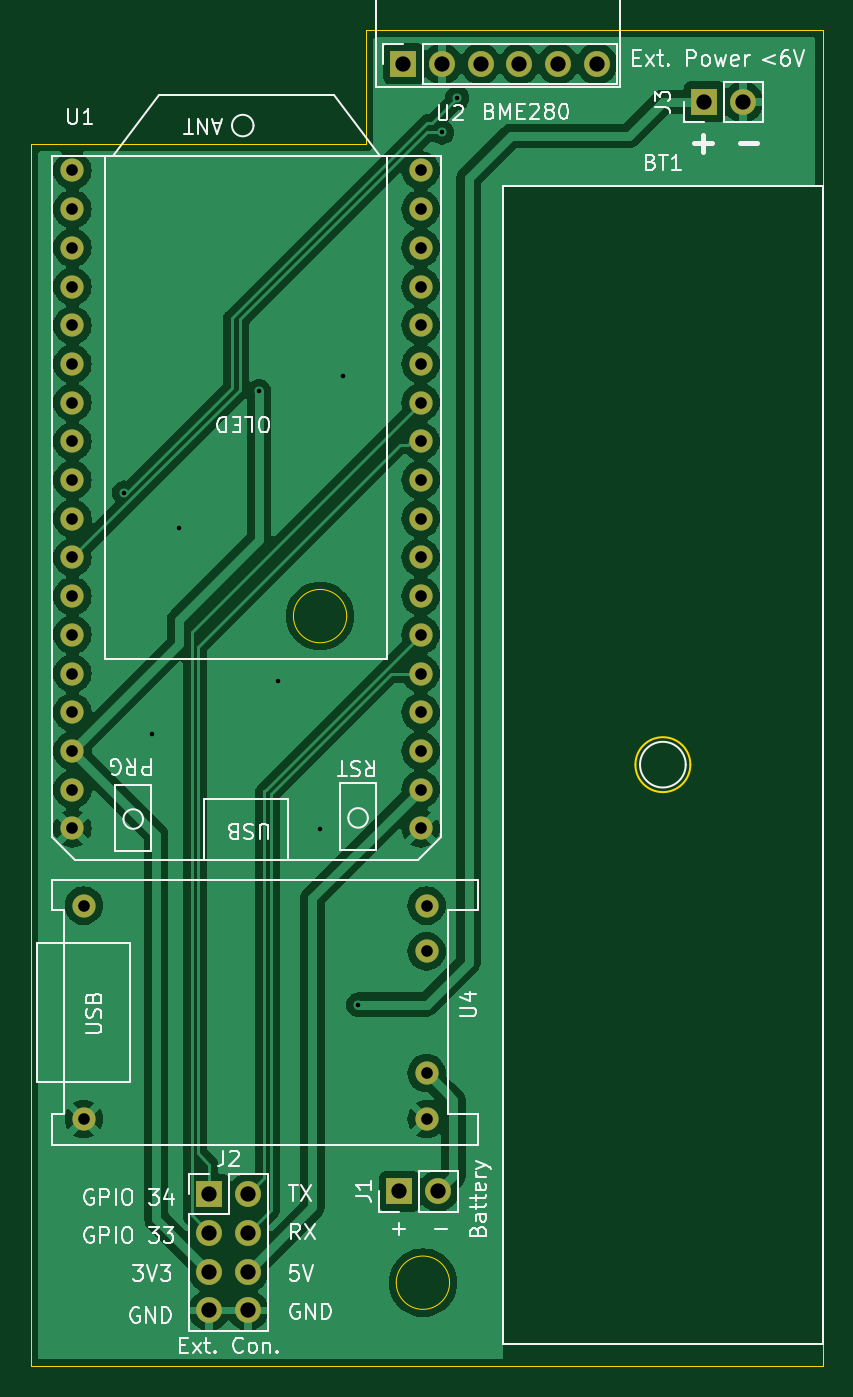
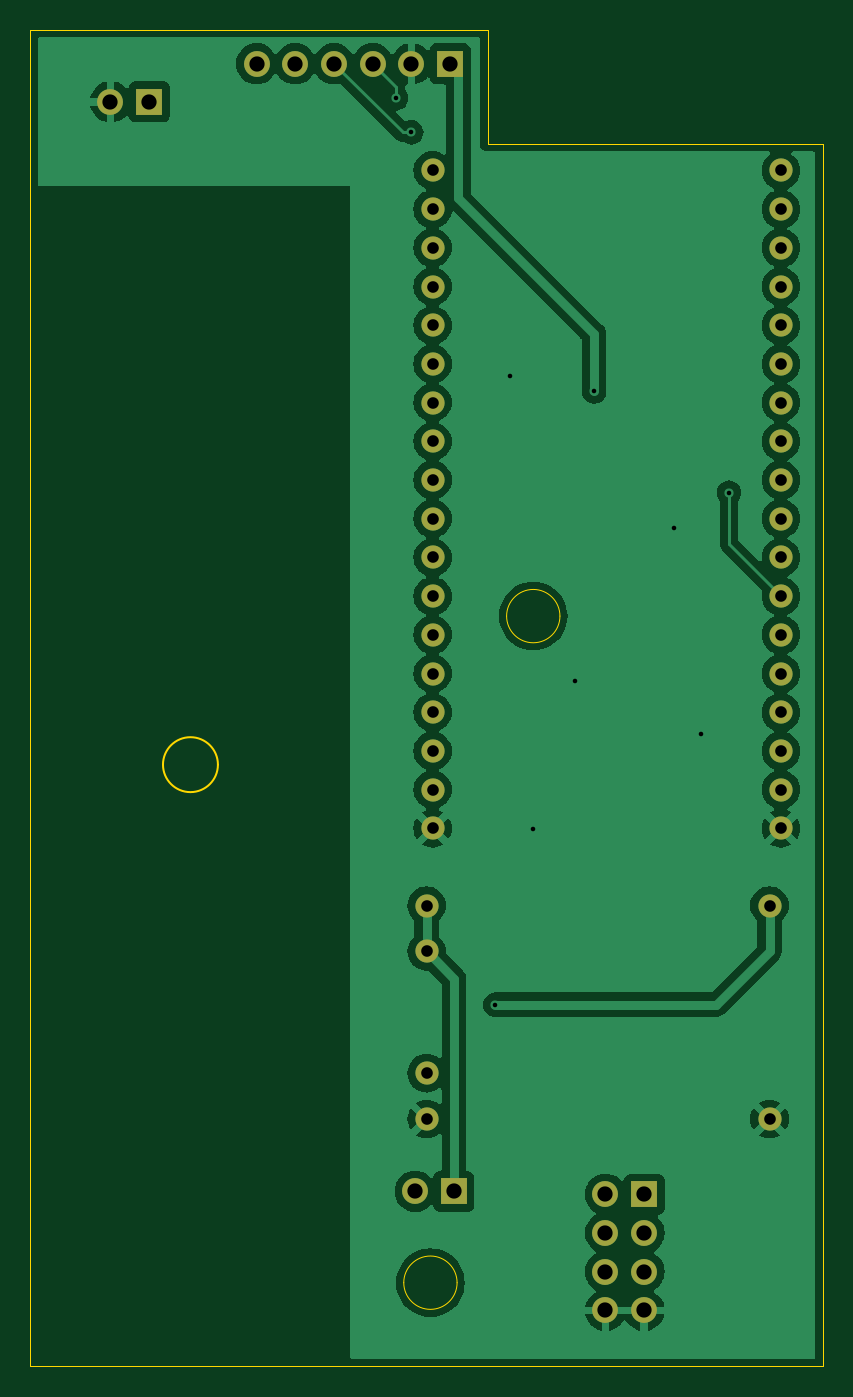
Circuit board: 11 layer files. Board 52.0 x 87.8 mm.
- bottom_copper: lora_sensor_case-sensor_top-B_Cu.gbr (99849 bytes)
- bottom_mask: lora_sensor_case-sensor_top-B_Mask.gbr (2238 bytes)
- paste: lora_sensor_case-sensor_top-B_Paste.gbr (470 bytes)
- bottom_silk: lora_sensor_case-sensor_top-B_Silkscreen.gbr (471 bytes)
- outline: lora_sensor_case-sensor_top-Edge_Cuts.gbr (1331 bytes)
- top_copper: lora_sensor_case-sensor_top-F_Cu.gbr (104065 bytes)
- top_mask: lora_sensor_case-sensor_top-F_Mask.gbr (2238 bytes)
- paste: lora_sensor_case-sensor_top-F_Paste.gbr (470 bytes)
- top_silk: lora_sensor_case-sensor_top-F_Silkscreen.gbr (49519 bytes)
- drill: lora_sensor_case-sensor_top-NPTH.drl (265 bytes)
- drill: lora_sensor_case-sensor_top-PTH.drl (1529 bytes)

=== bottom_copper: lora_sensor_case-sensor_top-B_Cu.gbr (99849 bytes, source omitted) ===
=== bottom_mask: lora_sensor_case-sensor_top-B_Mask.gbr ===
%TF.GenerationSoftware,KiCad,Pcbnew,8.0.8*%
%TF.CreationDate,2025-07-12T12:46:27+02:00*%
%TF.ProjectId,lora_sensor_case-sensor_top,6c6f7261-5f73-4656-9e73-6f725f636173,rev?*%
%TF.SameCoordinates,Original*%
%TF.FileFunction,Soldermask,Bot*%
%TF.FilePolarity,Negative*%
%FSLAX46Y46*%
G04 Gerber Fmt 4.6, Leading zero omitted, Abs format (unit mm)*
G04 Created by KiCad (PCBNEW 8.0.8) date 2025-07-12 12:46:27*
%MOMM*%
%LPD*%
G01*
G04 APERTURE LIST*
%ADD10R,1.700000X1.700000*%
%ADD11O,1.700000X1.700000*%
%ADD12C,1.524000*%
G04 APERTURE END LIST*
D10*
%TO.C,J1*%
X124210000Y-147000000D03*
D11*
X126750000Y-147000000D03*
%TD*%
D12*
%TO.C,U1*%
X125610000Y-123180000D03*
X125610000Y-120640000D03*
X125610000Y-118100000D03*
X125610000Y-115560000D03*
X125610000Y-113020000D03*
X125610000Y-110480000D03*
X125610000Y-107940000D03*
X125610000Y-105400000D03*
X125610000Y-102860000D03*
X125610000Y-100320000D03*
X125610000Y-97780000D03*
X125610000Y-95240000D03*
X125610000Y-92700000D03*
X125610000Y-90160000D03*
X125610000Y-87620000D03*
X125610000Y-85080000D03*
X125610000Y-82540000D03*
X125610000Y-80000000D03*
X102750000Y-123180000D03*
X102750000Y-120640000D03*
X102750000Y-118100000D03*
X102750000Y-115560000D03*
X102750000Y-113020000D03*
X102750000Y-110480000D03*
X102750000Y-107940000D03*
X102750000Y-105400000D03*
X102750000Y-102860000D03*
X102750000Y-100320000D03*
X102750000Y-97780000D03*
X102750000Y-95240000D03*
X102750000Y-92700000D03*
X102750000Y-90160000D03*
X102750000Y-87620000D03*
X102750000Y-85080000D03*
X102750000Y-82540000D03*
X102750000Y-80000000D03*
%TD*%
D10*
%TO.C,J3*%
X144210000Y-75500000D03*
D11*
X146750000Y-75500000D03*
%TD*%
D10*
%TO.C,J2*%
X111725000Y-147199998D03*
D11*
X114265000Y-147199998D03*
X111725000Y-149739998D03*
X114265000Y-149739998D03*
X111725000Y-152279998D03*
X114265000Y-152279998D03*
X111725000Y-154819998D03*
X114265000Y-154819998D03*
%TD*%
D10*
%TO.C,U2*%
X124460000Y-73000000D03*
D11*
X127000000Y-73000000D03*
X129540000Y-73000000D03*
X132080000Y-73000000D03*
X134620000Y-73000000D03*
X137160000Y-73000000D03*
%TD*%
D12*
%TO.C,U4*%
X103495300Y-128250000D03*
X103495300Y-142250000D03*
X125995300Y-128250000D03*
X125995300Y-131250000D03*
X125995300Y-139250000D03*
X125995300Y-142250000D03*
%TD*%
M02*

=== paste: lora_sensor_case-sensor_top-B_Paste.gbr ===
%TF.GenerationSoftware,KiCad,Pcbnew,8.0.8*%
%TF.CreationDate,2025-07-12T12:46:27+02:00*%
%TF.ProjectId,lora_sensor_case-sensor_top,6c6f7261-5f73-4656-9e73-6f725f636173,rev?*%
%TF.SameCoordinates,Original*%
%TF.FileFunction,Paste,Bot*%
%TF.FilePolarity,Positive*%
%FSLAX46Y46*%
G04 Gerber Fmt 4.6, Leading zero omitted, Abs format (unit mm)*
G04 Created by KiCad (PCBNEW 8.0.8) date 2025-07-12 12:46:27*
%MOMM*%
%LPD*%
G01*
G04 APERTURE LIST*
G04 APERTURE END LIST*
M02*

=== bottom_silk: lora_sensor_case-sensor_top-B_Silkscreen.gbr ===
%TF.GenerationSoftware,KiCad,Pcbnew,8.0.8*%
%TF.CreationDate,2025-07-12T12:46:27+02:00*%
%TF.ProjectId,lora_sensor_case-sensor_top,6c6f7261-5f73-4656-9e73-6f725f636173,rev?*%
%TF.SameCoordinates,Original*%
%TF.FileFunction,Legend,Bot*%
%TF.FilePolarity,Positive*%
%FSLAX46Y46*%
G04 Gerber Fmt 4.6, Leading zero omitted, Abs format (unit mm)*
G04 Created by KiCad (PCBNEW 8.0.8) date 2025-07-12 12:46:27*
%MOMM*%
%LPD*%
G01*
G04 APERTURE LIST*
G04 APERTURE END LIST*
M02*

=== outline: lora_sensor_case-sensor_top-Edge_Cuts.gbr ===
%TF.GenerationSoftware,KiCad,Pcbnew,8.0.8*%
%TF.CreationDate,2025-07-12T12:46:27+02:00*%
%TF.ProjectId,lora_sensor_case-sensor_top,6c6f7261-5f73-4656-9e73-6f725f636173,rev?*%
%TF.SameCoordinates,Original*%
%TF.FileFunction,Profile,NP*%
%FSLAX46Y46*%
G04 Gerber Fmt 4.6, Leading zero omitted, Abs format (unit mm)*
G04 Created by KiCad (PCBNEW 8.0.8) date 2025-07-12 12:46:27*
%MOMM*%
%LPD*%
G01*
G04 APERTURE LIST*
%TA.AperFunction,Profile*%
%ADD10C,0.050000*%
%TD*%
%TA.AperFunction,Profile*%
%ADD11C,0.100000*%
%TD*%
G04 APERTURE END LIST*
D10*
X120750000Y-109250000D02*
G75*
G02*
X117250000Y-109250000I-1750000J0D01*
G01*
X117250000Y-109250000D02*
G75*
G02*
X120750000Y-109250000I1750000J0D01*
G01*
X152000000Y-158500000D02*
X100000000Y-158500000D01*
D11*
X143302776Y-119000000D02*
G75*
G02*
X139697224Y-119000000I-1802776J0D01*
G01*
X139697224Y-119000000D02*
G75*
G02*
X143302776Y-119000000I1802776J0D01*
G01*
D10*
X152000000Y-70750000D02*
X152000000Y-158500000D01*
X100000000Y-158500000D02*
X100000000Y-78250000D01*
X100000000Y-78250000D02*
X122000000Y-78250000D01*
X127500000Y-153000000D02*
G75*
G02*
X124000000Y-153000000I-1750000J0D01*
G01*
X124000000Y-153000000D02*
G75*
G02*
X127500000Y-153000000I1750000J0D01*
G01*
X122000000Y-78250000D02*
X122000000Y-70750000D01*
X122000000Y-70750000D02*
X152000000Y-70750000D01*
M02*

=== top_copper: lora_sensor_case-sensor_top-F_Cu.gbr (104065 bytes, source omitted) ===
=== top_mask: lora_sensor_case-sensor_top-F_Mask.gbr ===
%TF.GenerationSoftware,KiCad,Pcbnew,8.0.8*%
%TF.CreationDate,2025-07-12T12:46:27+02:00*%
%TF.ProjectId,lora_sensor_case-sensor_top,6c6f7261-5f73-4656-9e73-6f725f636173,rev?*%
%TF.SameCoordinates,Original*%
%TF.FileFunction,Soldermask,Top*%
%TF.FilePolarity,Negative*%
%FSLAX46Y46*%
G04 Gerber Fmt 4.6, Leading zero omitted, Abs format (unit mm)*
G04 Created by KiCad (PCBNEW 8.0.8) date 2025-07-12 12:46:27*
%MOMM*%
%LPD*%
G01*
G04 APERTURE LIST*
%ADD10R,1.700000X1.700000*%
%ADD11O,1.700000X1.700000*%
%ADD12C,1.524000*%
G04 APERTURE END LIST*
D10*
%TO.C,J1*%
X124210000Y-147000000D03*
D11*
X126750000Y-147000000D03*
%TD*%
D12*
%TO.C,U1*%
X125610000Y-123180000D03*
X125610000Y-120640000D03*
X125610000Y-118100000D03*
X125610000Y-115560000D03*
X125610000Y-113020000D03*
X125610000Y-110480000D03*
X125610000Y-107940000D03*
X125610000Y-105400000D03*
X125610000Y-102860000D03*
X125610000Y-100320000D03*
X125610000Y-97780000D03*
X125610000Y-95240000D03*
X125610000Y-92700000D03*
X125610000Y-90160000D03*
X125610000Y-87620000D03*
X125610000Y-85080000D03*
X125610000Y-82540000D03*
X125610000Y-80000000D03*
X102750000Y-123180000D03*
X102750000Y-120640000D03*
X102750000Y-118100000D03*
X102750000Y-115560000D03*
X102750000Y-113020000D03*
X102750000Y-110480000D03*
X102750000Y-107940000D03*
X102750000Y-105400000D03*
X102750000Y-102860000D03*
X102750000Y-100320000D03*
X102750000Y-97780000D03*
X102750000Y-95240000D03*
X102750000Y-92700000D03*
X102750000Y-90160000D03*
X102750000Y-87620000D03*
X102750000Y-85080000D03*
X102750000Y-82540000D03*
X102750000Y-80000000D03*
%TD*%
D10*
%TO.C,J3*%
X144210000Y-75500000D03*
D11*
X146750000Y-75500000D03*
%TD*%
D10*
%TO.C,J2*%
X111725000Y-147199998D03*
D11*
X114265000Y-147199998D03*
X111725000Y-149739998D03*
X114265000Y-149739998D03*
X111725000Y-152279998D03*
X114265000Y-152279998D03*
X111725000Y-154819998D03*
X114265000Y-154819998D03*
%TD*%
D10*
%TO.C,U2*%
X124460000Y-73000000D03*
D11*
X127000000Y-73000000D03*
X129540000Y-73000000D03*
X132080000Y-73000000D03*
X134620000Y-73000000D03*
X137160000Y-73000000D03*
%TD*%
D12*
%TO.C,U4*%
X103495300Y-128250000D03*
X103495300Y-142250000D03*
X125995300Y-128250000D03*
X125995300Y-131250000D03*
X125995300Y-139250000D03*
X125995300Y-142250000D03*
%TD*%
M02*

=== paste: lora_sensor_case-sensor_top-F_Paste.gbr ===
%TF.GenerationSoftware,KiCad,Pcbnew,8.0.8*%
%TF.CreationDate,2025-07-12T12:46:27+02:00*%
%TF.ProjectId,lora_sensor_case-sensor_top,6c6f7261-5f73-4656-9e73-6f725f636173,rev?*%
%TF.SameCoordinates,Original*%
%TF.FileFunction,Paste,Top*%
%TF.FilePolarity,Positive*%
%FSLAX46Y46*%
G04 Gerber Fmt 4.6, Leading zero omitted, Abs format (unit mm)*
G04 Created by KiCad (PCBNEW 8.0.8) date 2025-07-12 12:46:27*
%MOMM*%
%LPD*%
G01*
G04 APERTURE LIST*
G04 APERTURE END LIST*
M02*

=== top_silk: lora_sensor_case-sensor_top-F_Silkscreen.gbr (49519 bytes, source omitted) ===
=== drill: lora_sensor_case-sensor_top-NPTH.drl ===
M48
; DRILL file {KiCad 8.0.8} date 2025-07-13T10:03:45+0200
; FORMAT={-:-/ absolute / inch / decimal}
; #@! TF.CreationDate,2025-07-13T10:03:45+02:00
; #@! TF.GenerationSoftware,Kicad,Pcbnew,8.0.8
; #@! TF.FileFunction,NonPlated,1,2,NPTH
FMAT,2
INCH
%
G90
G05
M30

=== drill: lora_sensor_case-sensor_top-PTH.drl ===
M48
; DRILL file {KiCad 8.0.8} date 2025-07-13T10:03:45+0200
; FORMAT={-:-/ absolute / inch / decimal}
; #@! TF.CreationDate,2025-07-13T10:03:45+02:00
; #@! TF.GenerationSoftware,Kicad,Pcbnew,8.0.8
; #@! TF.FileFunction,Plated,1,2,PTH
FMAT,2
INCH
; #@! TA.AperFunction,Plated,PTH,ViaDrill
T1C0.0118
; #@! TA.AperFunction,Plated,PTH,ComponentDrill
T2C0.0300
; #@! TA.AperFunction,Plated,PTH,ComponentDrill
T3C0.0394
%
G90
G05
T1
X4.1792Y-3.9823
X4.252Y-4.6063
X4.3209Y-4.0748
X4.5276Y-3.7205
X4.5768Y-4.4685
X4.685Y-4.8524
X4.7441Y-3.6811
X4.7835Y-5.3051
X5.0Y-3.0512
X5.0394Y-2.9626
T2
X4.0453Y-3.1496
X4.0453Y-3.2496
X4.0453Y-3.3496
X4.0453Y-3.4496
X4.0453Y-3.5496
X4.0453Y-3.6496
X4.0453Y-3.7496
X4.0453Y-3.8496
X4.0453Y-3.9496
X4.0453Y-4.0496
X4.0453Y-4.1496
X4.0453Y-4.2496
X4.0453Y-4.3496
X4.0453Y-4.4496
X4.0453Y-4.5496
X4.0453Y-4.6496
X4.0453Y-4.7496
X4.0453Y-4.8496
X4.0746Y-5.0492
X4.0746Y-5.6004
X4.9453Y-3.1496
X4.9453Y-3.2496
X4.9453Y-3.3496
X4.9453Y-3.4496
X4.9453Y-3.5496
X4.9453Y-3.6496
X4.9453Y-3.7496
X4.9453Y-3.8496
X4.9453Y-3.9496
X4.9453Y-4.0496
X4.9453Y-4.1496
X4.9453Y-4.2496
X4.9453Y-4.3496
X4.9453Y-4.4496
X4.9453Y-4.5496
X4.9453Y-4.6496
X4.9453Y-4.7496
X4.9453Y-4.8496
X4.9604Y-5.0492
X4.9604Y-5.1673
X4.9604Y-5.4823
X4.9604Y-5.6004
T3
X4.3986Y-5.7953
X4.3986Y-5.8953
X4.3986Y-5.9953
X4.3986Y-6.0953
X4.4986Y-5.7953
X4.4986Y-5.8953
X4.4986Y-5.9953
X4.4986Y-6.0953
X4.8902Y-5.7874
X4.9Y-2.874
X4.9902Y-5.7874
X5.0Y-2.874
X5.1Y-2.874
X5.2Y-2.874
X5.3Y-2.874
X5.4Y-2.874
X5.6776Y-2.9724
X5.7776Y-2.9724
M30

